The GitHub repository ml-ams-osram/ml-datasets contains a labelled image folder "catsanddogs" with 2 categories: cat, dog. Examples follow, each with its label.

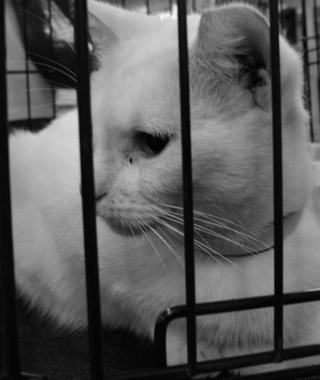
Label: cat

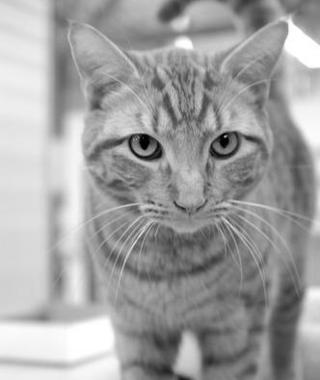
Label: cat

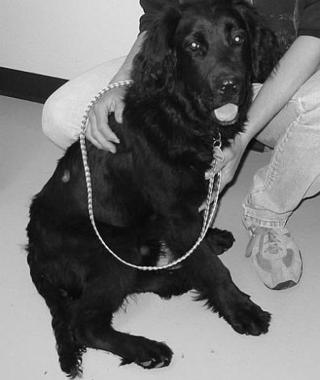
Label: dog

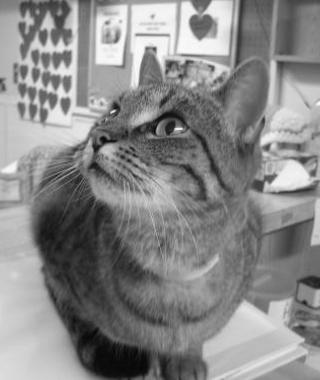
Label: cat

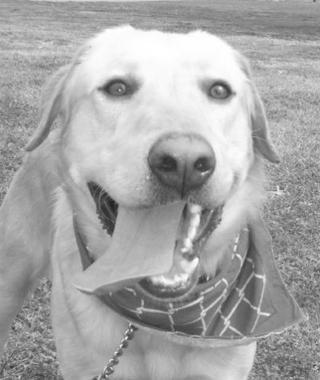
Label: dog

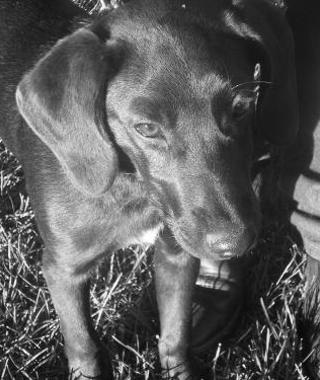
Label: dog
